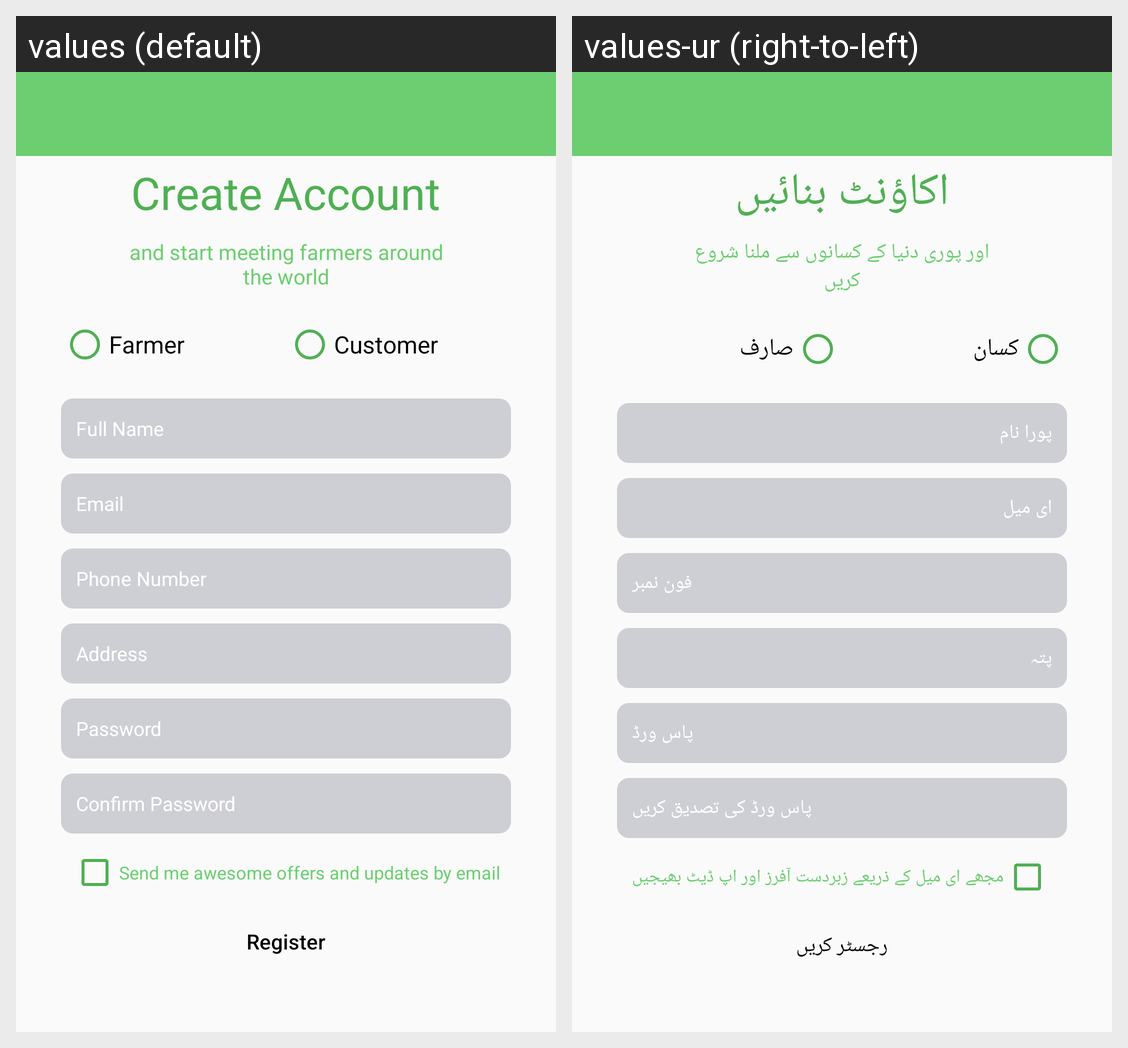

Strings drawn on this Android screen and how each of the app's shown locales translates them:
Android screen res/layout/activity_sign_up.xml rendered under 2 locales, left to right: values (default), values-ur (right-to-left). Device: Nexus 5 (rendered at 1080×1920; each locale shown at half size, 540×960, under a caption strip naming it); theme Theme.OwnFarmer.
Strings drawn on this screen, with the default value and each locale's value (text and hints the layout hard-codes, and strings that could not be matched under every locale, appear in the picture but are not listed):

create_account
  values: Create Account
  values-ur: اکاؤنٹ بنائیں

and_start_meeting_farmers_around_the_world
  values: and start meeting farmers around the world
  values-ur: اور پوری دنیا کے کسانوں سے ملنا شروع کریں

farmer
  values: Farmer
  values-ur: کسان

customer
  values: Customer
  values-ur: صارف

full_name
  values: Full Name
  values-ur: پورا نام

email
  values: Email
  values-ur: ای میل

phone_number
  values: Phone Number
  values-ur: فون نمبر

address
  values: Address
  values-ur: پتہ

password
  values: Password
  values-ur: پاس ورڈ

confirm_password
  values: Confirm Password
  values-ur: پاس ورڈ کی تصدیق کریں

send_me_awesome_offers_and_updates_by_email
  values: Send me awesome offers and updates by email
  values-ur: مجھے ای میل کے ذریعے زبردست آفرز اور اپ ڈیٹ بھیجیں

register
  values: Register
  values-ur: رجسٹر کریں
